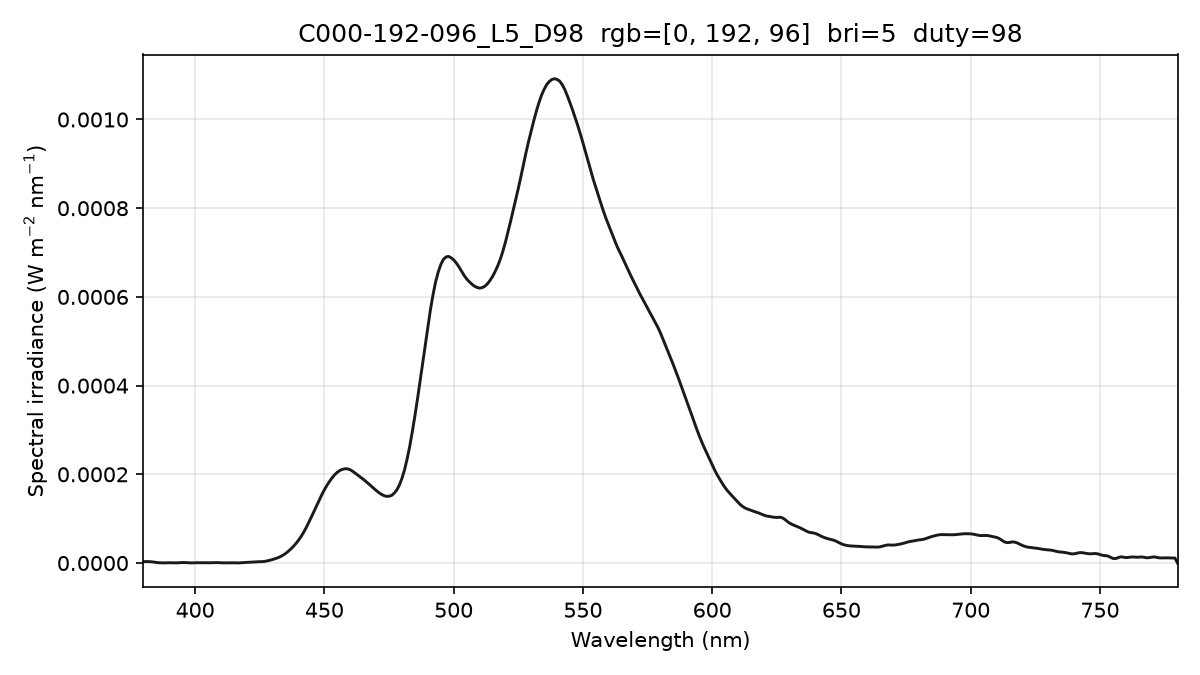

The file beside this chart, header and first rows:
wavelength_nm, spectral_irradiance_W_m2_nm, spectral_irradiance_std_W_m2_nm, spectral_irradiance_uW_cm2_nm, photon_irradiance_photons_m2_s_nm
380, 3.25156500e-06, 9.68425059e-07, 3.25156500e-04, 6.22012775e+12
381, 3.25156500e-06, 9.68425059e-07, 3.25156500e-04, 6.23649651e+12
382, 3.25156500e-06, 9.68425059e-07, 3.25156500e-04, 6.25286526e+12
383, 2.87746172e-06, 9.02321004e-07, 2.87746172e-04, 5.54793797e+12
384, 2.13530586e-06, 1.07916575e-06, 2.13530586e-04, 4.12776138e+12
385, 1.26174915e-06, 1.29267473e-06, 1.26174915e-04, 2.44544003e+12
386, 6.30895180e-07, 1.09274251e-06, 6.30895180e-05, 1.22593595e+12
387, 3.31021224e-07, 5.73345579e-07, 3.31021224e-05, 6.44896579e+11
388, 2.67225027e-07, 4.62847323e-07, 2.67225027e-05, 5.21953870e+11
389, 4.39506567e-07, 7.61247704e-07, 4.39506567e-05, 8.60673115e+11
390, 5.90550790e-07, 1.02286397e-06, 5.90550790e-05, 1.15943159e+12
391, 5.32088880e-07, 9.21604974e-07, 5.32088880e-05, 1.04733160e+12
392, 3.15247424e-07, 4.83453898e-07, 3.15247424e-05, 6.22100974e+11
393, 3.71115406e-07, 2.23106056e-07, 3.71115406e-05, 7.34217617e+11
394, 7.46212813e-07, 4.97642924e-07, 7.46212813e-05, 1.48006978e+12
395, 1.15503881e-06, 7.70285536e-07, 1.15503881e-04, 2.29676700e+12
396, 1.13474367e-06, 7.56750734e-07, 1.13474367e-04, 2.26212304e+12
397, 6.85327387e-07, 4.57038949e-07, 6.85327387e-05, 1.36965713e+12
398, 3.53484589e-07, 2.23879617e-07, 3.53484589e-05, 7.08234085e+11
399, 3.55282789e-07, 5.03339030e-07, 3.55282789e-05, 7.13625454e+11
400, 6.29468642e-07, 8.85701592e-07, 6.29468642e-05, 1.26752741e+12
401, 7.39282401e-07, 8.82358603e-07, 7.39282401e-05, 1.49237515e+12
402, 6.63403359e-07, 5.43701098e-07, 6.63403359e-05, 1.34253924e+12
403, 5.15457614e-07, 3.86093205e-07, 5.15457614e-05, 1.04573411e+12
404, 4.39488955e-07, 3.23352247e-07, 4.39488955e-05, 8.93825206e+11
405, 4.47872425e-07, 1.15502955e-07, 4.47872425e-05, 9.13130007e+11
406, 5.75517586e-07, 3.49837014e-07, 5.75517586e-05, 1.17627238e+12
407, 8.02820054e-07, 5.40346466e-07, 8.02820054e-05, 1.64488632e+12
408, 9.78641271e-07, 5.94803953e-07, 9.78641271e-05, 2.01005045e+12
409, 8.87023189e-07, 5.17989141e-07, 8.87023189e-05, 1.82633966e+12
410, 5.27965778e-07, 3.03943761e-07, 5.27965778e-05, 1.08971492e+12
411, 3.12838315e-07, 2.49539941e-07, 3.12838315e-05, 6.47269328e+11
412, 3.94825209e-07, 4.56528271e-07, 3.94825209e-05, 8.18889603e+11
413, 6.87663248e-07, 8.10243358e-07, 6.87663248e-05, 1.42971388e+12
414, 7.35726176e-07, 8.66873825e-07, 7.35726176e-05, 1.53334477e+12
415, 5.14505106e-07, 6.06218727e-07, 5.14505106e-05, 1.07488265e+12
416, 2.99248600e-07, 3.05345838e-07, 2.99248600e-05, 6.26684171e+11
417, 3.43860509e-07, 2.97630305e-07, 3.43860509e-05, 7.21841129e+11
418, 6.48824051e-07, 5.27689478e-07, 6.48824051e-05, 1.36529497e+12
419, 1.02816475e-06, 5.74682869e-07, 1.02816475e-04, 2.16870260e+12
420, 1.41099939e-06, 3.78093202e-07, 1.41099939e-04, 2.98331688e+12
421, 1.79014270e-06, 8.68735226e-08, 1.79014270e-04, 3.79396233e+12
422, 2.15717723e-06, 1.73307532e-07, 2.15717723e-04, 4.58270125e+12
423, 2.51210287e-06, 2.59202852e-07, 2.51210287e-04, 5.34935050e+12
424, 2.76447056e-06, 2.66072307e-07, 2.76447056e-04, 5.90066683e+12
425, 2.91698403e-06, 2.31132185e-07, 2.91698403e-04, 6.24088599e+12
426, 3.14715605e-06, 1.91136642e-07, 3.14715605e-04, 6.74918208e+12
427, 3.82224137e-06, 1.35227069e-07, 3.82224137e-04, 8.21616687e+12
428, 4.94494227e-06, 7.18381851e-07, 4.94494227e-04, 1.06543820e+13
429, 6.42806059e-06, 1.09987442e-06, 6.42806059e-04, 1.38822711e+13
430, 8.02071687e-06, 9.87824027e-07, 8.02071687e-04, 1.73622062e+13
431, 9.81091087e-06, 4.64096588e-07, 9.81091087e-04, 2.12867749e+13
432, 1.19630288e-05, 4.53268461e-07, 1.19630288e-03, 2.60164576e+13
433, 1.44578464e-05, 9.52303989e-07, 1.44578464e-03, 3.15148155e+13
434, 1.76854140e-05, 1.18547530e-06, 1.76854140e-03, 3.86392090e+13
435, 2.16024773e-05, 9.93570849e-07, 2.16024773e-03, 4.73059841e+13
436, 2.62714414e-05, 4.36022104e-07, 2.62714414e-03, 5.76625252e+13
437, 3.16097401e-05, 2.47664022e-07, 3.16097401e-03, 6.95385499e+13
438, 3.74059180e-05, 3.58993903e-07, 3.74059180e-03, 8.24779192e+13
439, 4.40671668e-05, 3.97206133e-07, 4.40671668e-03, 9.73874326e+13
... 341 more rows
